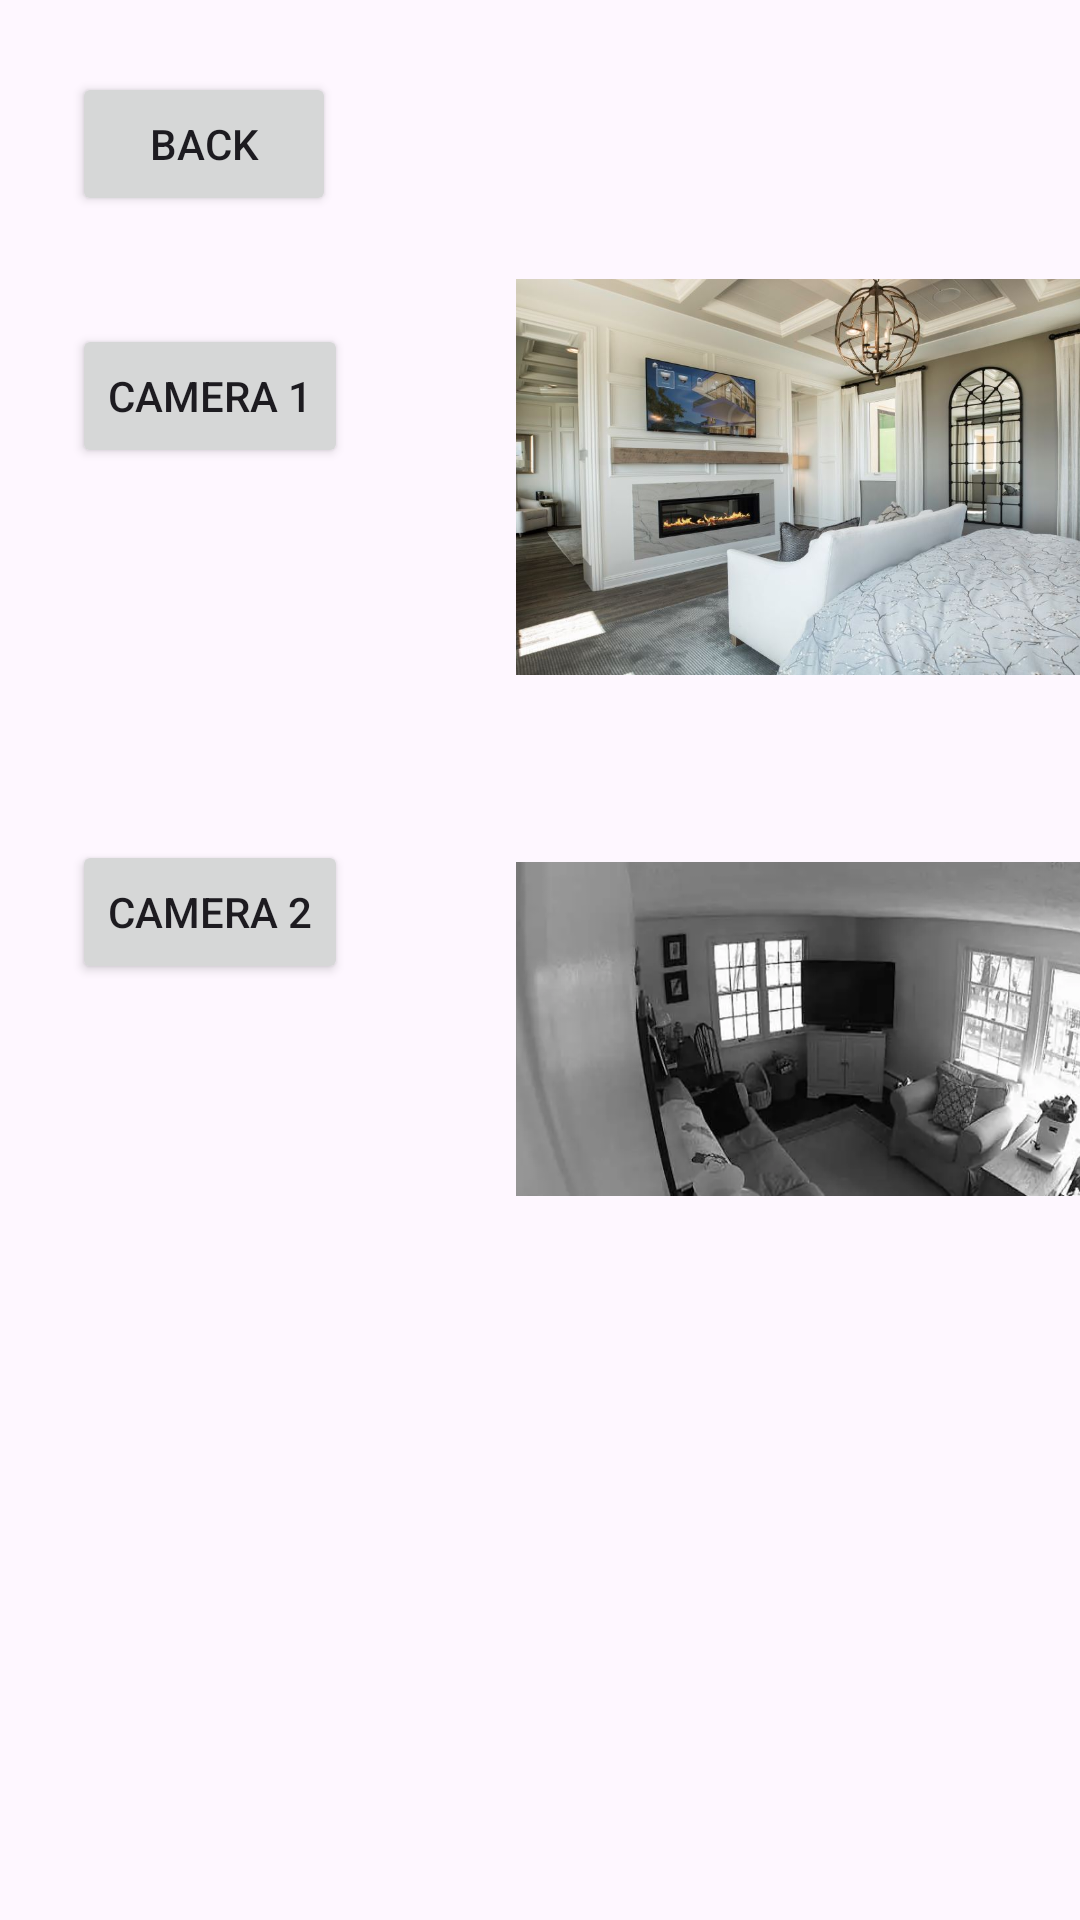

Android layout source for this screen:
<!-- AndroidManifest.xml: application theme Theme.CSCI4320Proj -->
<!-- res/layout/main_camera.xml -->
<?xml version="1.0" encoding="utf-8"?>
<androidx.constraintlayout.widget.ConstraintLayout
    xmlns:android="http://schemas.android.com/apk/res/android"
    xmlns:app="http://schemas.android.com/apk/res-auto"
    xmlns:tools="http://schemas.android.com/tools"
    android:layout_width="wrap_content"
    android:layout_height="wrap_content"
    android:layout_gravity="top|start">

    <Button
        android:id="@+id/viewCam1Button"
        android:layout_width="wrap_content"
        android:layout_height="wrap_content"
        android:layout_marginStart="24dp"
        android:layout_marginTop="108dp"
        android:text="Camera 1"
        app:layout_constraintStart_toStartOf="parent"
        app:layout_constraintTop_toTopOf="parent" />

    <Button
        android:id="@+id/viewCam2Button"
        android:layout_width="wrap_content"
        android:layout_height="wrap_content"
        android:layout_marginStart="24dp"
        android:layout_marginTop="280dp"
        android:text="Camera 2"
        app:layout_constraintStart_toStartOf="parent"
        app:layout_constraintTop_toTopOf="parent" />

    <ImageView
        android:id="@+id/imageView1"
        android:layout_width="198dp"
        android:layout_height="182dp"
        android:layout_marginStart="172dp"
        android:layout_marginTop="252dp"
        android:contentDescription="Video Feed"
        android:src="@drawable/night_vision_cam2"
        app:layout_constraintStart_toStartOf="parent"
        app:layout_constraintTop_toTopOf="parent"
        tools:ignore="ImageContrastCheck" />

    <ImageView
        android:id="@+id/imageView2"
        android:layout_width="198dp"
        android:layout_height="182dp"
        android:layout_marginStart="172dp"
        android:layout_marginTop="68dp"
        android:contentDescription="Video Feed"
        android:src="@drawable/day_vision_cam1"
        app:layout_constraintStart_toStartOf="parent"
        app:layout_constraintTop_toTopOf="parent"
        tools:ignore="ImageContrastCheck" />
    <Button
        android:id="@+id/backButton"
        android:layout_width="wrap_content"
        android:layout_height="wrap_content"
        android:layout_marginStart="24dp"
        android:layout_marginTop="24dp"
        android:text="Back"
        app:layout_constraintStart_toStartOf="parent"
        app:layout_constraintTop_toTopOf="parent" />

</androidx.constraintlayout.widget.ConstraintLayout>
<!-- resources referenced by this layout -->
<resources>
  <!-- drawable day_vision_cam1: png bitmap (drawable, 998378 bytes) -->
  <!-- drawable night_vision_cam2: png bitmap (drawable, 227839 bytes) -->
  <style name="Theme.CSCI4320Proj" parent="Base.Theme.CSCI4320Proj" />
  <style name="Base.Theme.CSCI4320Proj" parent="Theme.Material3.DayNight.NoActionBar">
          
          
      </style>
</resources>
